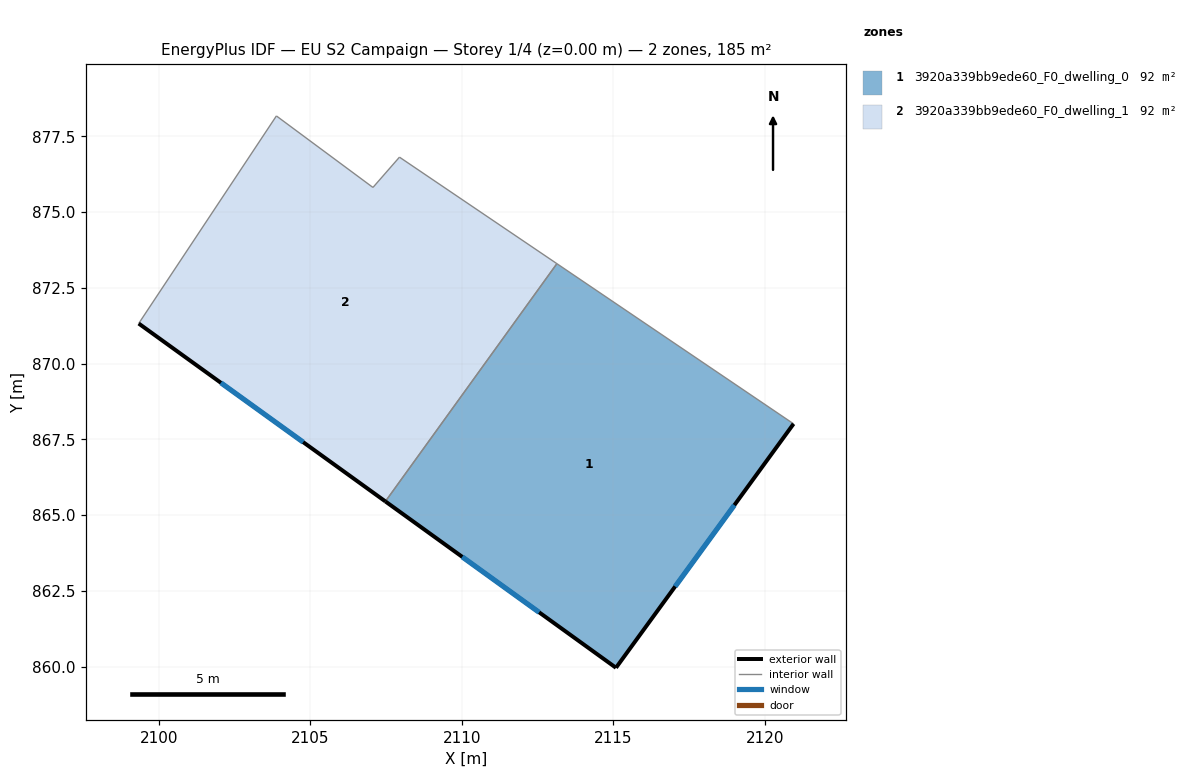
=== STOREY PLAN SPEC (per zone: floor XY polygon, exterior-wall plan segments, windows/doors) ===
zone 1: 3920a339bb9ede60_F0_dwelling_0  (92.3 m²)
  floor: (2120.94, 868.01) (2115.08, 859.96) (2107.48, 865.45) (2113.14, 873.29)
  exterior wall: (2115.08, 859.96) – (2120.94, 868.01)  [10.0 m]
    window: (2117.04, 862.64) – (2118.99, 865.33)  [3.3 m²]
  exterior wall: (2107.48, 865.45) – (2115.08, 859.96)  [9.4 m]
    window: (2110.01, 863.62) – (2112.55, 861.79)  [3.1 m²]
  interior walls: 2
zone 2: 3920a339bb9ede60_F0_dwelling_1  (92.3 m²)
  floor: (2113.14, 873.29) (2107.48, 865.45) (2099.33, 871.32) (2103.88, 878.17) (2107.06, 875.81) (2107.94, 876.81)
  exterior wall: (2099.33, 871.32) – (2107.48, 865.45)  [10.0 m]
    window: (2102.05, 869.36) – (2104.76, 867.41)  [3.3 m²]
  interior walls: 5

=== DERIVED (storey summary) ===
Building: EU S2 Campaign
Storey: 1 of 4  (floor level z = 0.00 m)
Storey gross floor area: 184.6 m²
Zones on this storey: 2
  - 3920a339bb9ede60_F0_dwelling_0: floor 92.3 m²; exterior wall 19.3 m (58.0 m²); 2 window(s) 6.4 m²; WWR 11.1%
  - 3920a339bb9ede60_F0_dwelling_1: floor 92.3 m²; exterior wall 10.0 m (30.1 m²); 1 window(s) 3.3 m²; WWR 11.1%
Zone adjacency (shared interzone walls):
  - 3920a339bb9ede60_F0_dwelling_0 ↔ 3920a339bb9ede60_F0_dwelling_1